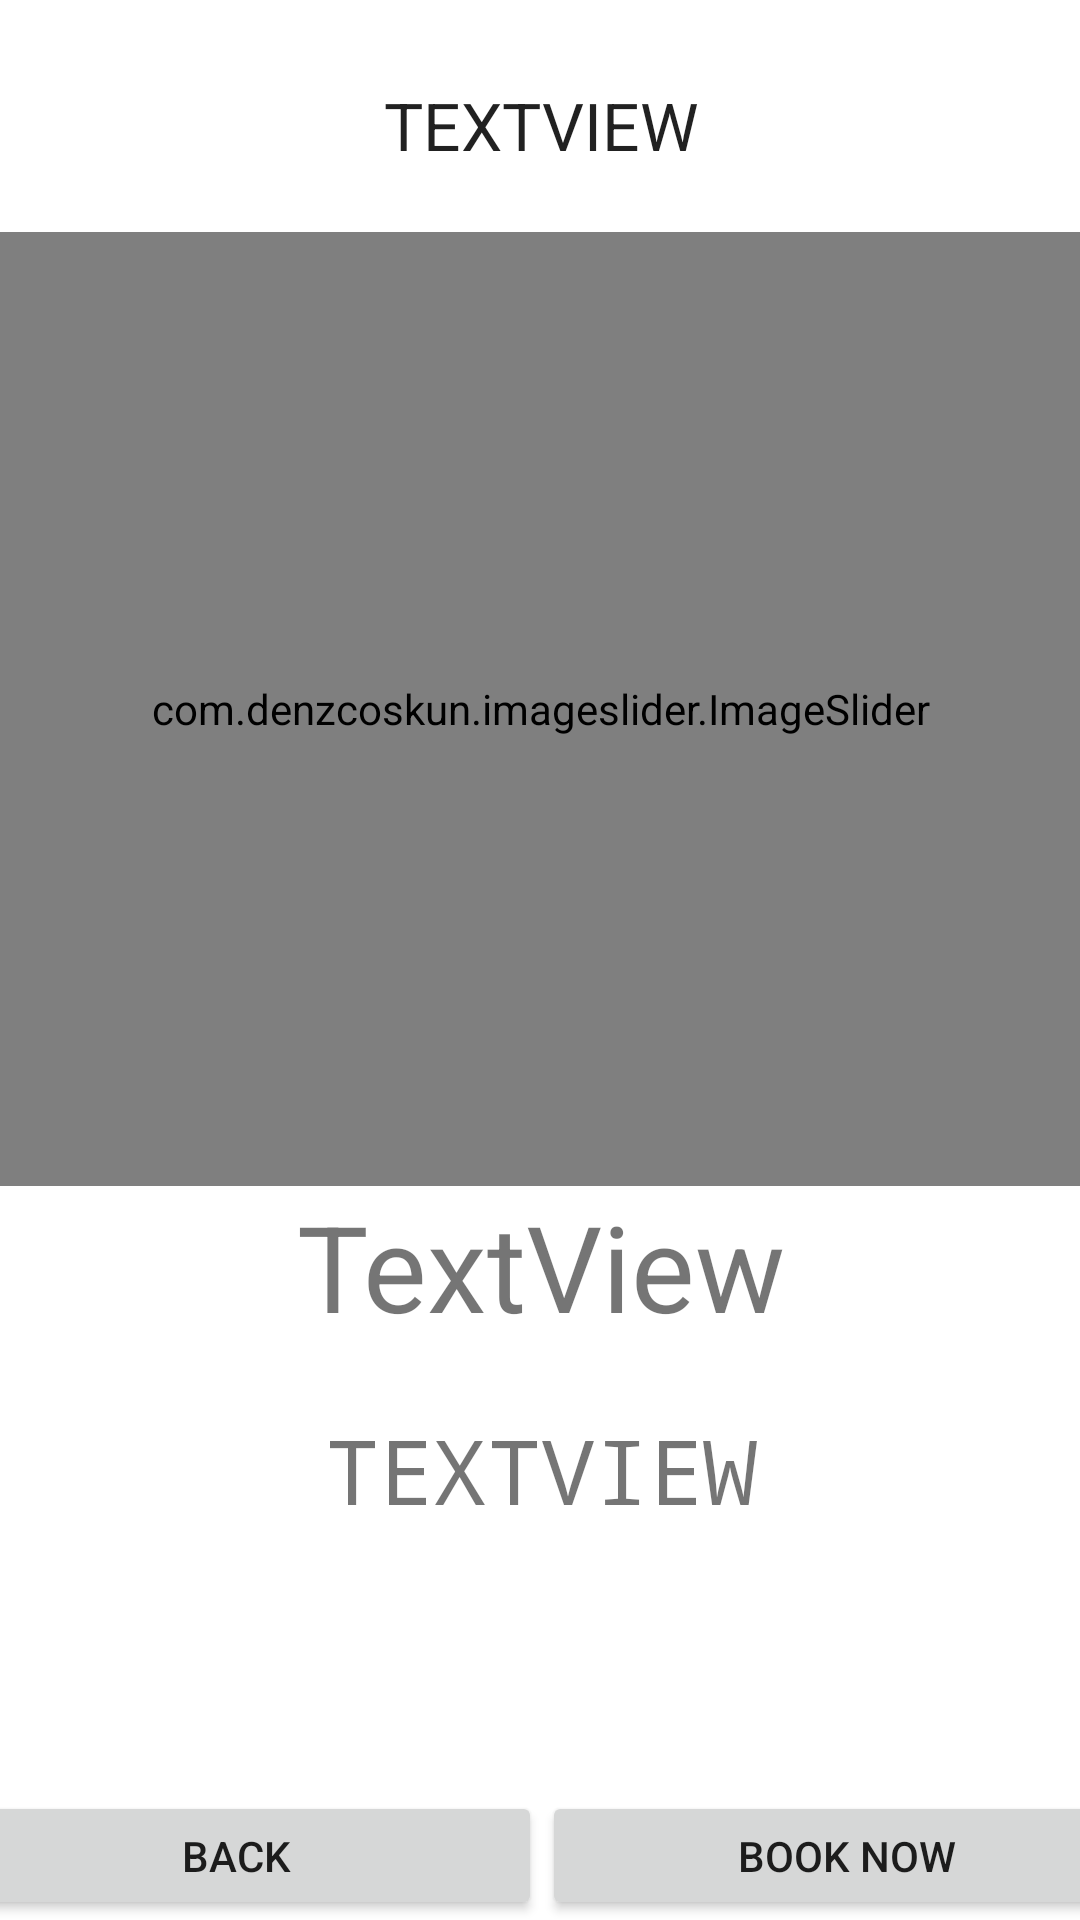

This screen was rendered from an Android layout file. Write that file and the resources it references.
<!-- AndroidManifest.xml: application theme Theme.Smart_Phone -->
<!-- res/layout/activity_room_detail.xml -->
<?xml version="1.0" encoding="utf-8"?>
<androidx.constraintlayout.widget.ConstraintLayout xmlns:android="http://schemas.android.com/apk/res/android"
    xmlns:app="http://schemas.android.com/apk/res-auto"
    xmlns:tools="http://schemas.android.com/tools"
    android:layout_width="match_parent"
    android:layout_height="match_parent"
    tools:context=".RoomDetail">

    <ScrollView
        android:id="@+id/scrollView4"
        android:layout_width="406dp"
        android:layout_height="543dp"
        android:layout_marginTop="20dp"
        android:layout_marginBottom="20dp"
        app:layout_constraintBottom_toTopOf="@+id/linearLayout4"
        app:layout_constraintEnd_toEndOf="parent"
        app:layout_constraintStart_toStartOf="parent"
        app:layout_constraintTop_toTopOf="parent">

        <LinearLayout
            android:layout_width="match_parent"
            android:layout_height="wrap_content"
            android:orientation="vertical">

            

            <TextView
                android:id="@+id/dRoomTypeTV"
                android:layout_width="match_parent"
                android:layout_height="wrap_content"
                android:gravity="center"
                android:text="TextView"
                android:textAppearance="@style/TextAppearance.AppCompat.Large"
                app:autoSizeTextType="none"
                app:fontFamily="@font/aclonica"
                app:textAllCaps="true" />

            <View
                android:id="@+id/view2"
                android:layout_width="match_parent"
                android:layout_height="21dp" />

            <com.denzcoskun.imageslider.ImageSlider
                android:id="@+id/slider"
                android:layout_width="match_parent"
                android:layout_height="318dp"
                app:iss_auto_cycle="true"
                app:iss_delay="0"
                app:iss_period="1000">

            </com.denzcoskun.imageslider.ImageSlider>

            <TextView
                android:id="@+id/dRoomNameTV"
                android:layout_width="match_parent"
                android:layout_height="wrap_content"
                android:text="TextView"
                android:textAlignment="center"
                android:textSize="40sp"
                app:drawableTint="#000000"
                app:fontFamily="@font/gravitas_one" />

            <View
                android:id="@+id/view"
                android:layout_width="match_parent"
                android:layout_height="21dp" />

            <TextView
                android:id="@+id/dRoomCapTV"
                android:layout_width="match_parent"
                android:layout_height="wrap_content"
                android:gravity="center"
                android:text="TextView"
                android:textSize="30sp"
                app:fontFamily="monospace"
                app:textAllCaps="true" />

        </LinearLayout>
    </ScrollView>

    <LinearLayout
        android:id="@+id/linearLayout4"
        android:layout_width="407dp"
        android:layout_height="43dp"
        android:layout_weight="1"
        android:orientation="horizontal"
        app:layout_constraintBottom_toBottomOf="parent"
        app:layout_constraintEnd_toEndOf="@+id/scrollView4"
        app:layout_constraintStart_toStartOf="@+id/scrollView4">

        <Button
            android:id="@+id/dBackButton"
            android:layout_width="match_parent"
            android:layout_height="wrap_content"
            android:layout_weight="1"
            android:text="Back"
            tools:ignore="TouchTargetSizeCheck" />

        <Button
            android:id="@+id/dBookButton"
            android:layout_width="match_parent"
            android:layout_height="wrap_content"
            android:layout_weight="1"
            android:text="Book Now"
            tools:ignore="TouchTargetSizeCheck" />
    </LinearLayout>

</androidx.constraintlayout.widget.ConstraintLayout>
<!-- resources referenced by this layout -->
<resources>
  <style name="Theme.Smart_Phone" parent="Theme.MaterialComponents.DayNight.NoActionBar">
          
          <item name="colorPrimary">@color/purple_500</item>
          <item name="colorPrimaryVariant">@color/purple_700</item>
          <item name="colorOnPrimary">@color/white</item>
          
          <item name="colorSecondary">@color/teal_200</item>
          <item name="colorSecondaryVariant">@color/teal_700</item>
          <item name="colorOnSecondary">@color/black</item>
          
          <item name="android:statusBarColor" tools:targetApi="l">?attr/colorPrimaryVariant</item>
          
      </style>
  <!-- not gathered from this repository: default colours our renderer supplied (Android Studio template values) -->
  <color name="purple_500">#FF6200EE</color>
  <color name="purple_700">#FF3700B3</color>
  <color name="teal_200">#FF03DAC5</color>
  <color name="teal_700">#FF018786</color>
  <color name="black">#FF000000</color>
  <color name="white">#FFFFFFFF</color>
</resources>
